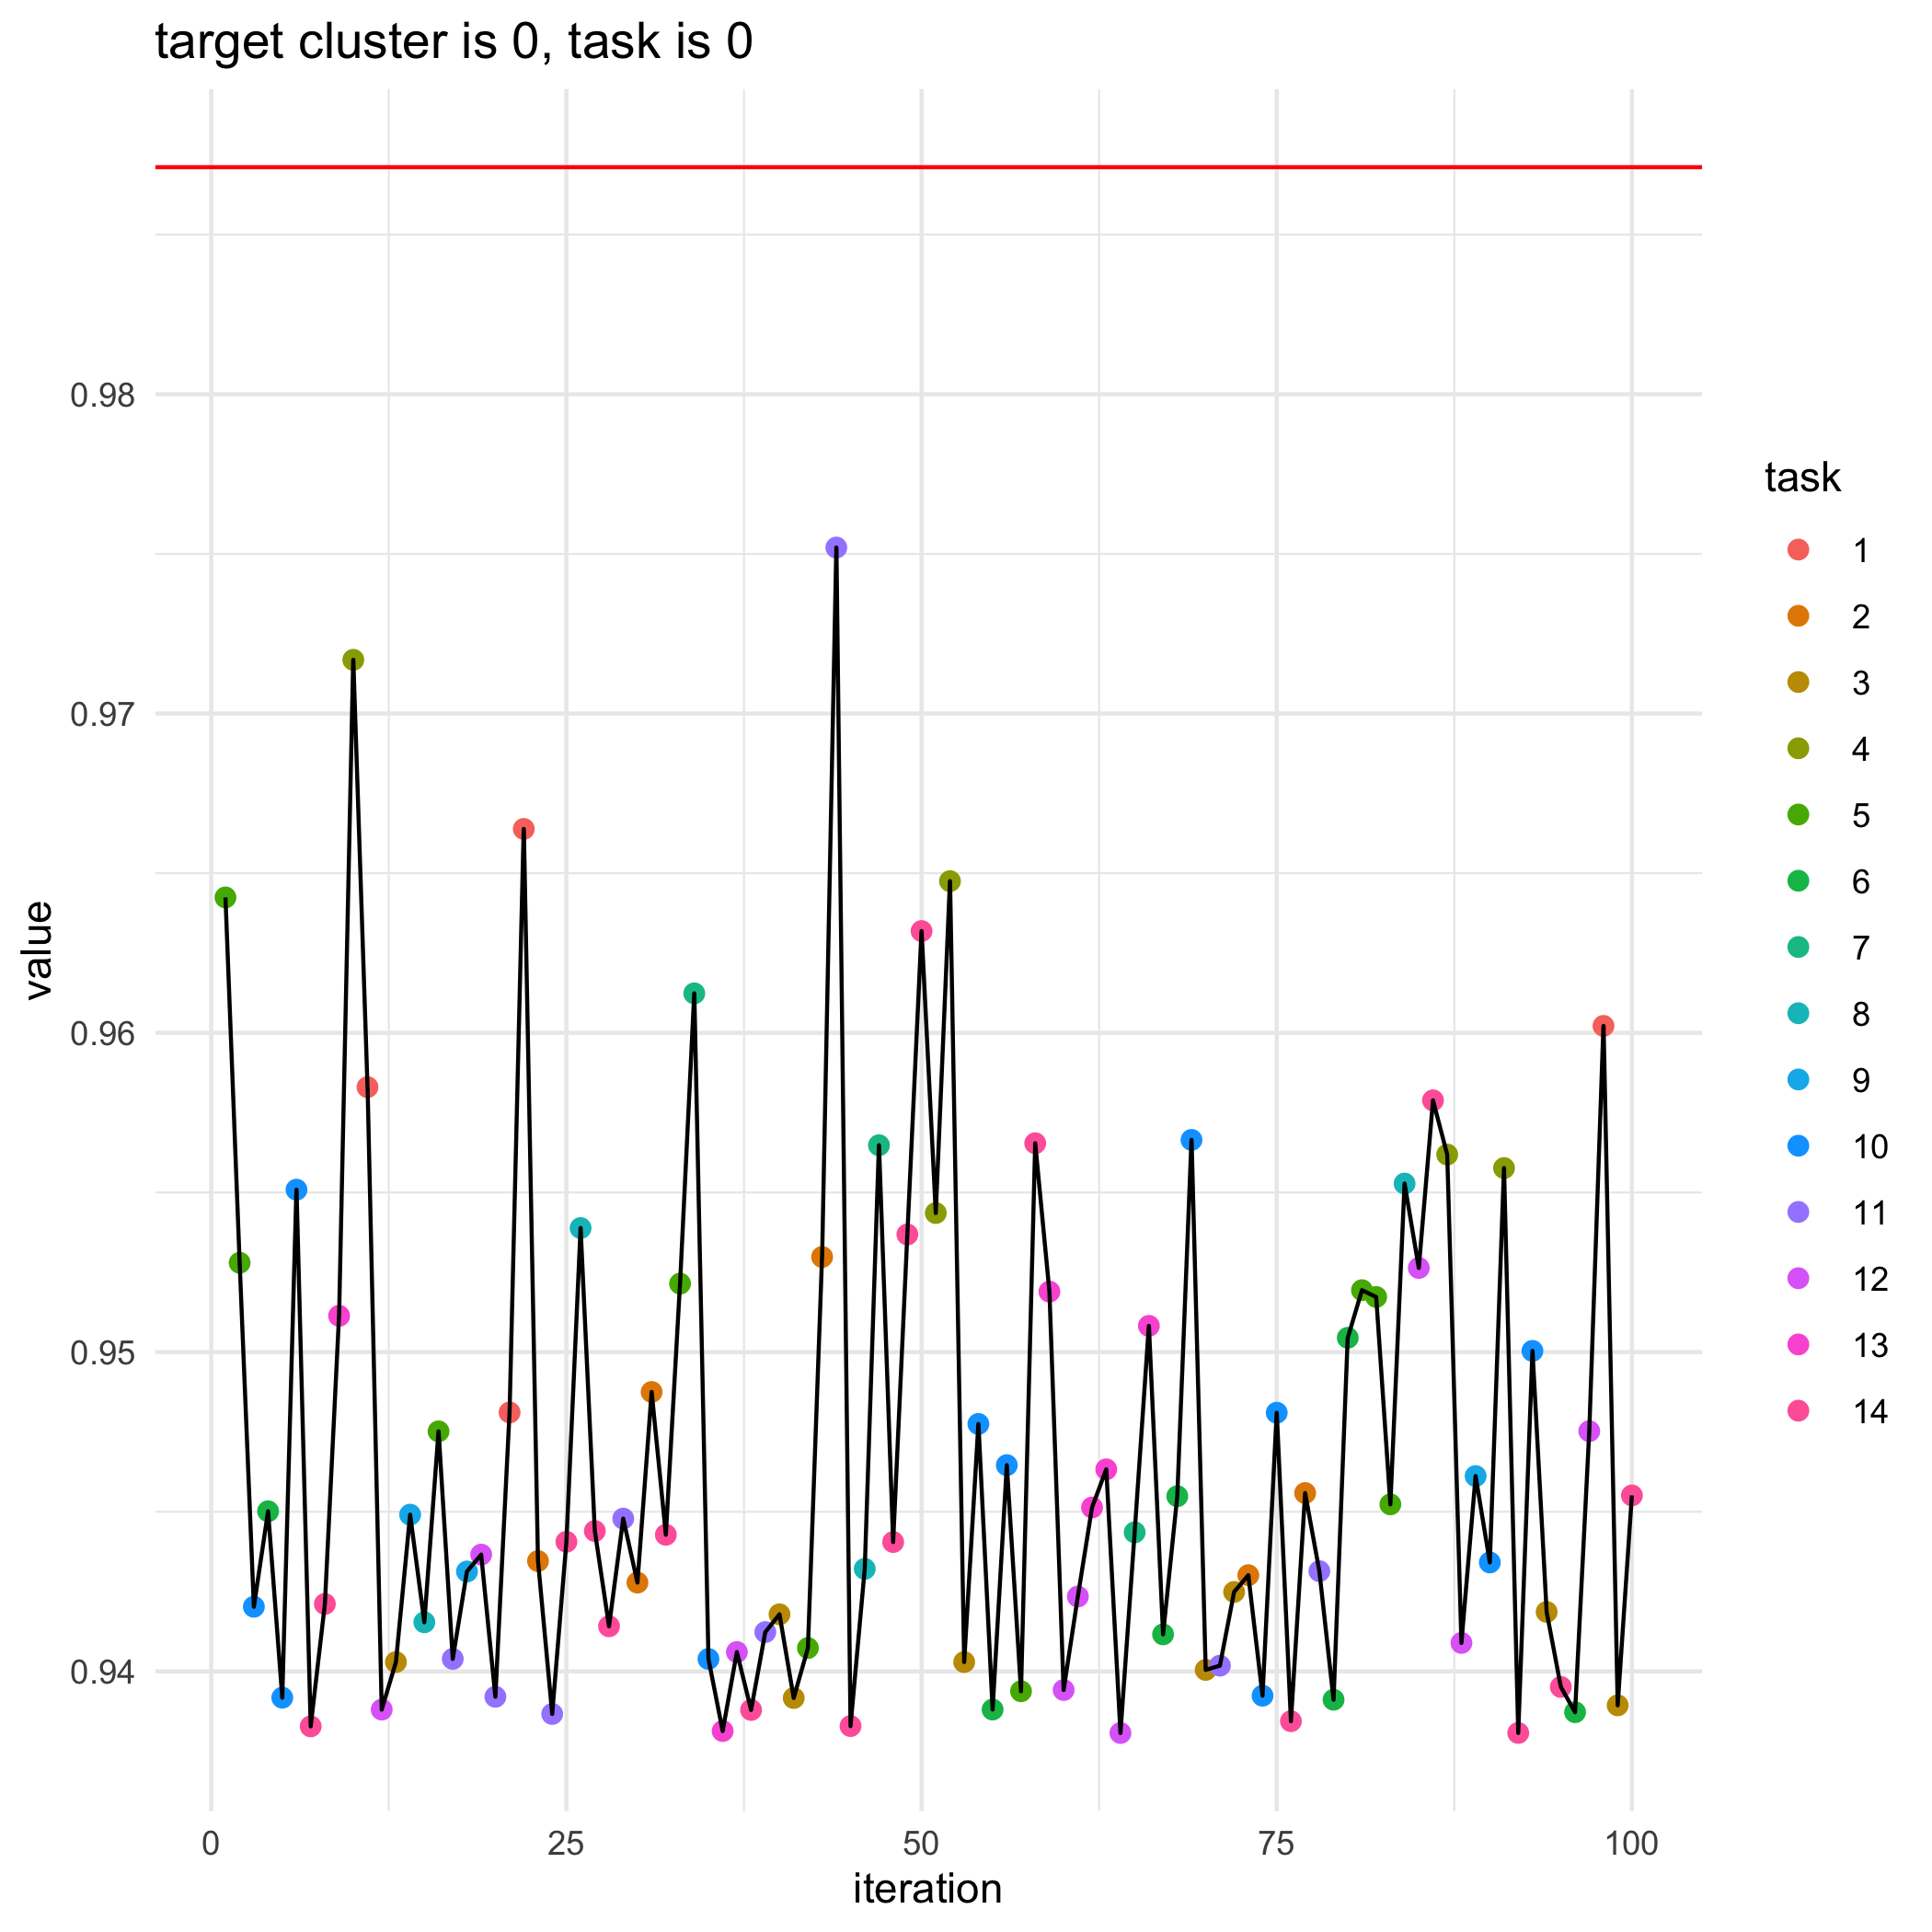

The data file committed next to this chart (first rows):
, losses, bandit_selects
0, 0.9871, 
1, 0.9642, 5.0
2, 0.9528, 5.0
3, 0.942, 10.0
4, 0.945, 6.0
5, 0.9392, 10.0
6, 0.9551, 10.0
7, 0.9383, 14.0
8, 0.9421, 14.0
9, 0.9511, 13.0
10, 0.9717, 4.0
11, 0.9583, 1.0
12, 0.9388, 12.0
13, 0.9403, 3.0
14, 0.9449, 9.0
15, 0.9415, 8.0
16, 0.9475, 5.0
17, 0.9404, 11.0
18, 0.9431, 9.0
19, 0.9437, 12.0
20, 0.9392, 11.0
21, 0.9481, 1.0
22, 0.9664, 1.0
23, 0.9435, 2.0
24, 0.9387, 11.0
25, 0.9441, 14.0
26, 0.9539, 8.0
27, 0.9444, 14.0
28, 0.9414, 14.0
29, 0.9448, 11.0
30, 0.9428, 2.0
31, 0.9488, 2.0
32, 0.9443, 14.0
33, 0.9521, 5.0
34, 0.9612, 7.0
35, 0.9404, 10.0
36, 0.9381, 13.0
37, 0.9406, 12.0
38, 0.9388, 14.0
39, 0.9412, 11.0
40, 0.9418, 3.0
41, 0.9392, 3.0
42, 0.9407, 5.0
43, 0.953, 2.0
44, 0.9752, 11.0
45, 0.9383, 14.0
46, 0.9432, 8.0
47, 0.9565, 7.0
48, 0.9441, 14.0
49, 0.9537, 14.0
50, 0.9632, 14.0
51, 0.9544, 4.0
52, 0.9648, 4.0
53, 0.9403, 3.0
54, 0.9477, 10.0
55, 0.9388, 6.0
56, 0.9465, 10.0
57, 0.9394, 5.0
58, 0.9565, 14.0
59, 0.9519, 13.0
... 41 more rows
